The GitHub repository Varalakshmi-5/Multiple-Disease-Prediction-System-With-Simple-Medical-Chatbot contains a labelled image folder "data" with 2 categories: infected, not infected. Examples follow, each with its label.

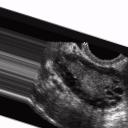
Label: infected

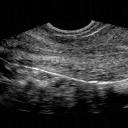
Label: not infected

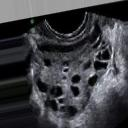
Label: infected

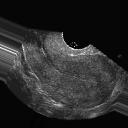
Label: not infected

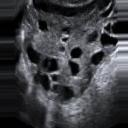
Label: infected

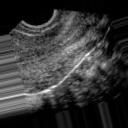
Label: not infected
